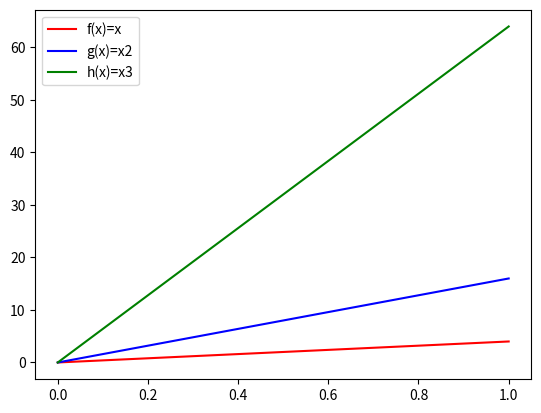

Write the Python code that produced this figure.
# Testing Weekly task 8
# Author : Michelle O'Connor

import numpy as np
import matplotlib.pyplot as plt

# Passed array in as part of weekly lectures
x = np.array([0,4])

# insert functions as outlined in the task 
# using **2 for squared 4*4
# using **3 for cubed 4*4*4
f =x
g =x**2
h =x**3

# Plotting f, g & h functions separately
# https://stackoverflow.com/questions/22276066/how-to-plot-multiple-functions-on-the-same-figure-in-matplotlib
plt.plot(f, 'r') # red line
plt.plot(g, 'b') # blue line
plt.plot(h, 'g') # green line

# formatting the plot 
# https://www.earthdatascience.org/courses/scientists-guide-to-plotting-data-in-python/plot-with-matplotlib/introduction-to-matplotlib-plots/customize-plot-colors-labels-matplotlib/
# https://matplotlib.org/stable/tutorials/introductory/pyplot.html

plt.plot(title = "Function Plot",
       xlabel = "X Axis", 
       ylabel = "Y Axis")

# passing the legend names in a list
# https://matplotlib.org/stable/tutorials/intermediate/legend_guide.html

plt.legend(['f(x)=x', 'g(x)=x2', 'h(x)=x3'])

plt.savefig("Weekly_Task_Plot.png")

plt.show()


# https://www.oreilly.com/library/view/python-data-science/9781491912126/ch04.html
# https://stackoverflow.com/questions/22276066/how-to-plot-multiple-functions-on-the-same-figure-in-matplotlib